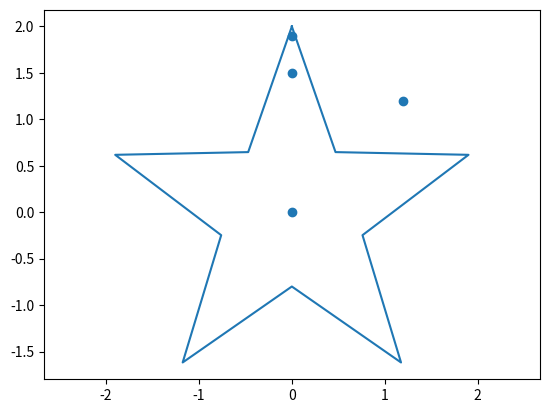

The script that saved this image:
import math
import random


# Exercice 1.1
def vecteur(a, b):
    return b[0] - a[0], b[1] - a[1]


def produit_scalaire(u, v):
    return u[0] * v[0] + u[1] * v[1]


def norme(vecteur):
    return math.hypot(*vecteur)


def angle(u, v):
    produit_normes = norme(u) * norme(v)
    if produit_normes == 0:
        raise ValueError("L'angle d'un vecteur nul n'est pas défini")
    cosinus = produit_scalaire(u, v) / produit_normes
    cosinus = max(-1.0, min(1.0, cosinus))
    return math.degrees(math.acos(cosinus))


print(norme((3, 4)), produit_scalaire((1, 2), (3, 4)))
print(angle((1, 0), (1, 1)), angle((1, 0), (0, 1)))
print(angle((2, 0), (2, 0)))

# Exercice 1.2
def determinant(u, v):
    return u[0] * v[1] - u[1] * v[0]


def distance_point_droite(point, a, b):
    ab = vecteur(a, b)
    if norme(ab) == 0:
        raise ValueError("Les deux points doivent être distincts")
    return abs(determinant(ab, vecteur(a, point))) / norme(ab)


print(distance_point_droite((0, 0), (0, 1), (1, 0)), math.sqrt(2) / 2)
print(distance_point_droite((3, 4), (0, 0), (1, 0)))

# Exercice 2.1
def orientation(a, b, c):
    valeur = determinant(vecteur(a, b), vecteur(a, c))
    return (valeur > 0) - (valeur < 0)


print(orientation((0, 0), (1, 0), (1, 1)))
print(orientation((0, 0), (1, 0), (1, -1)))
print(orientation((0, 0), (1, 1), (2, 2)))

# Exercice 2.2
def aire(polygone):
    if len(polygone) < 3:
        return 0
    somme = sum(
        polygone[i][0] * polygone[(i + 1) % len(polygone)][1]
        - polygone[(i + 1) % len(polygone)][0] * polygone[i][1]
        for i in range(len(polygone))
    )
    return abs(somme) / 2


carre = [(0, 0), (1, 0), (1, 1), (0, 1)]
triangle = [(0, 0), (4, 0), (0, 3)]
maison = [(0, 0), (2, 0), (2, 1.5), (1, 2.5), (0, 1.5)]
print(aire(carre), aire(triangle), aire(maison))

# Exercice 3.1
def se_coupent(a, b, c, d):
    return (
        orientation(a, b, c) * orientation(a, b, d) < 0
        and orientation(c, d, a) * orientation(c, d, b) < 0
    )


print(se_coupent((0, 0), (1, 1), (0, 1), (1, 0)))
print(se_coupent((0, 0), (1, 0), (0, 1), (1, 1)))
print(se_coupent((0, 0), (1, 1), (2, 2), (3, 3)))

# Exercice 3.2
def intersection(a, b, c, d):
    ab = vecteur(a, b)
    cd = vecteur(c, d)
    denominateur = determinant(ab, cd)
    if denominateur == 0:
        return None

    ac = vecteur(a, c)
    t = determinant(ac, cd) / denominateur
    u = determinant(ac, ab) / denominateur
    if 0 <= t <= 1 and 0 <= u <= 1:
        return a[0] + t * ab[0], a[1] + t * ab[1]
    return None


print(intersection((0, 0), (2, 2), (0, 2), (2, 0)))
print(intersection((0, 0), (1, 0), (0, 1), (1, 1)))
print(intersection((0, 0), (1, 1), (2, 2), (3, 3)))

# Exercice 4.1
def _sur_segment(point, a, b):
    ab = vecteur(a, b)
    ap = vecteur(a, point)
    return (
        determinant(ab, ap) == 0
        and min(a[0], b[0]) <= point[0] <= max(a[0], b[0])
        and min(a[1], b[1]) <= point[1] <= max(a[1], b[1])
    )


def dedans(point, polygone):
    if len(polygone) < 3:
        return False
    x, y = point
    interieur = False

    for i, (x1, y1) in enumerate(polygone):
        x2, y2 = polygone[(i + 1) % len(polygone)]
        if _sur_segment(point, (x1, y1), (x2, y2)):
            return True
        if (y1 > y) != (y2 > y):
            x_croisement = x1 + (y - y1) * (x2 - x1) / (y2 - y1)
            if x < x_croisement:
                interieur = not interieur
    return interieur


for point in ((1, 1), (1, 2.4), (3, 1), (0.2, 2.2)):
    print(point, dedans(point, maison))

# Exercice 4.2
random.seed(0)
tirages = 200_000
touches = 0
for _ in range(tirages):
    point = (random.uniform(0, 2), random.uniform(0, 2.5))
    if dedans(point, maison):
        touches += 1

print(2 * 2.5 * touches / tirages)

# Exercice 5.1
etoile = []
for k in range(10):
    rayon = 2 if k % 2 == 0 else 0.8
    angle = math.pi / 2 + k * math.pi / 5
    etoile.append((rayon * math.cos(angle), rayon * math.sin(angle)))

print(round(aire(etoile), 4))
print(dedans((0, 0), etoile), dedans((0, 1.5), etoile), dedans((1.2, 1.2), etoile))


def tracer_polygone(polygone, points=()):
    import matplotlib.pyplot as plt

    if polygone:
        sommets = polygone + [polygone[0]]
        xs, ys = zip(*sommets)
        plt.plot(xs, ys)
    if points:
        xs, ys = zip(*points)
        plt.scatter(xs, ys)
    plt.axis("equal")
    plt.show()


tracer_polygone(etoile, [(0, 0), (0, 1.5), (1.2, 1.2), (0, 1.9)])

# Exercice 6.1
def zone_de(point, zones):
    for indice, zone in enumerate(zones):
        if dedans(point, zone):
            return indice
    return None


zones = [maison, [(3, 0), (4, 0), (4, 1), (3, 1)]]
for point in ((1, 1), (3.5, 0.5), (2.5, 0.5)):
    print(point, zone_de(point, zones))
